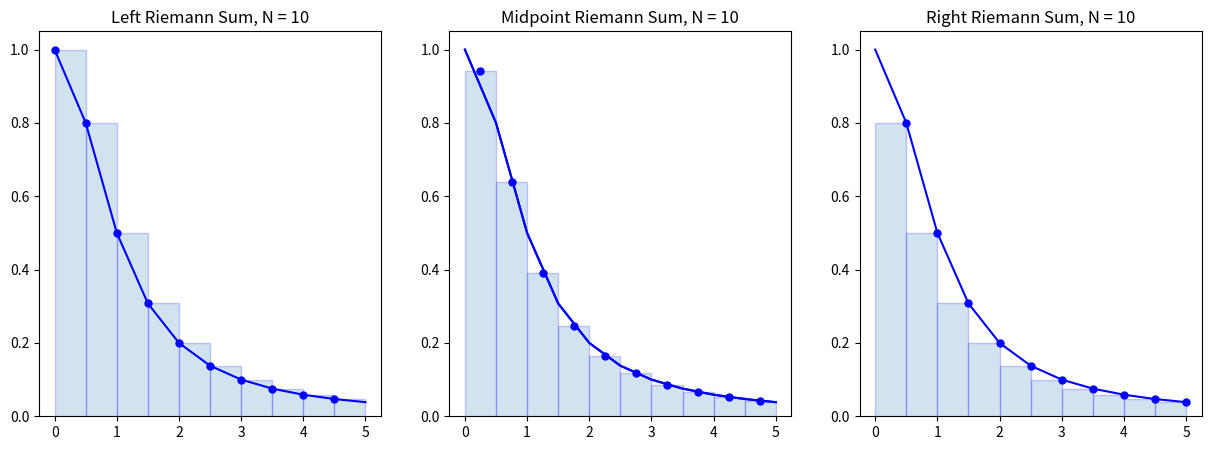

Here is the Python script that generated this plot:
import numpy as np

import matplotlib.pyplot as plt


def f(x): return 1/(1+x**2)


a = 0
b = 5
N = 10      # no of rectangles

x = np.linspace(a, b, N+1)  # start:a (included), end:b (included), num:N+1 (no. of equally spaced numbers)

y = f(x)    # since x is an array, y also becomes an array

plt.figure(figsize=(15, 5))

plt.subplot(1, 3, 1)
plt.plot(x, y, 'b')
x_left = x[:-1]     # Left endpoints
y_left = y[:-1]
plt.plot(x_left, y_left, 'b.', markersize=10)
plt.bar(x_left, y_left, width=(b-a)/N, alpha=0.2, align='edge', edgecolor='b')
plt.title('Left Riemann Sum, N = {}'.format(N))

plt.subplot(1, 3, 2)
plt.plot(x, y, 'b')
plt.subplot(1, 3, 2)
plt.plot(x, y, 'b')
x_mid = (x[:-1] + x[1:])/2 # Midpoints
y_mid = f(x_mid)
plt.plot(x_mid, y_mid, 'b.', markersize=10)
plt.bar(x_mid, y_mid, width=(b-a)/N, alpha=0.2, edgecolor='b')
plt.title('Midpoint Riemann Sum, N = {}'.format(N))

plt.subplot(1, 3, 3)
plt.plot(x, y, 'b')
x_right = x[1:]     # Left endpoints
y_right = y[1:]
plt.plot(x_right, y_right, 'b.', markersize=10)
plt.bar(x_right, y_right, width=-(b-a)/N, alpha=0.2, align='edge', edgecolor='b')
plt.title('Right Riemann Sum, N = {}'.format(N))

plt.show()

dx = (b-a)/N
x_left = np.linspace(a, b-dx, N)
x_midpoint = np.linspace(a + dx/2, b - dx/2, N)
x_right = np.linspace(a + dx, b, N)

# print
print("Partition with", N, "subintervals.")
left_riemann_sum = np.sum(f(x_left) * dx)
print("Left Riemann Sum:", left_riemann_sum)
midpoint_riemann_sum = np.sum(f(x_midpoint) * dx)
print("Midpoint Riemann Sum:", midpoint_riemann_sum)
right_riemann_sum = np.sum(f(x_right) * dx)
print("Right Riemann Sum:", right_riemann_sum)

# exact solution
I = np.arctan(b) - np.arctan(a)
print(I)

# error
print("Left Riemann Sum Error:", np.abs(left_riemann_sum - I))
print("Midpoint Riemann Sum Error:", np.abs(midpoint_riemann_sum - I))
print("Right Riemann Sum Error:", np.abs(right_riemann_sum - I))
